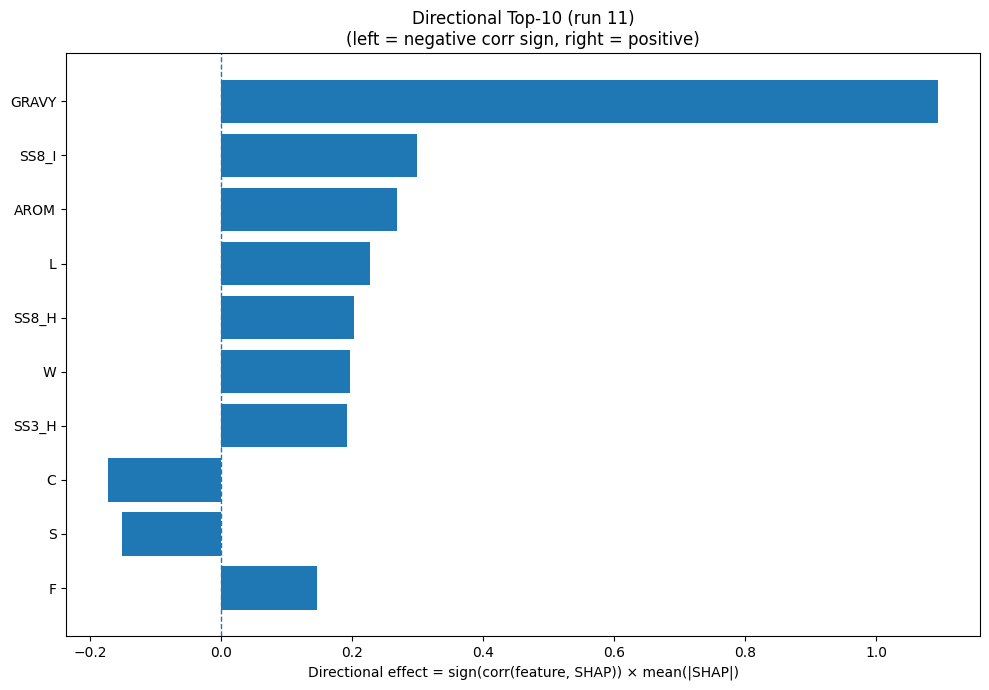

Source data for this figure (header and first rows):
Index, Feature, CorrSign, MeanAbsSHAP, DirectionalEffect
32, GRAVY, 1.0, 1.095, 1.095
26, SS8_I, 1.0, 0.2998, 0.2998
33, AROM, 1.0, 0.269, 0.269
9, L, 1.0, 0.2272, 0.2272
23, SS8_H, 1.0, 0.2024, 0.2024
18, W, 1.0, 0.1962, 0.1962
20, SS3_H, 1.0, 0.1919, 0.1919
1, C, -1.0, 0.1729, -0.1729
15, S, -1.0, 0.1511, -0.1511
4, F, 1.0, 0.1473, 0.1473
22, SS3_C, -1.0, 0.1353, -0.1353
8, K, -1.0, 0.129, -0.129
28, SS8_T, -1.0, 0.1224, -0.1224
31, ASA, 1.0, 0.1148, 0.1148
7, I, 1.0, 0.09456, 0.09456
25, SS8_G, -1.0, 0.08006, -0.08006
5, G, 1.0, 0.07728, 0.07728
10, M, 1.0, 0.07182, 0.07182
2, D, -1.0, 0.06699, -0.06699
17, V, 1.0, 0.06496, 0.06496
21, SS3_E, -1.0, 0.05984, -0.05984
29, SS8_S, -1.0, 0.04618, -0.04618
19, Y, 1.0, 0.04508, 0.04508
16, T, 1.0, 0.04248, 0.04248
14, R, 1.0, 0.03884, 0.03884
13, Q, -1.0, 0.03392, -0.03392
12, P, 1.0, 0.03297, 0.03297
3, E, 1.0, 0.02452, 0.02452
11, N, -1.0, 0.02281, -0.02281
6, H, 1.0, 0.02046, 0.02046
30, SS8_-, -1.0, 0.01979, -0.01979
27, SS8_B, 1.0, 0.01851, 0.01851
24, SS8_E, -1.0, 0.01603, -0.01603
0, A, -1.0, 0.01451, -0.01451
